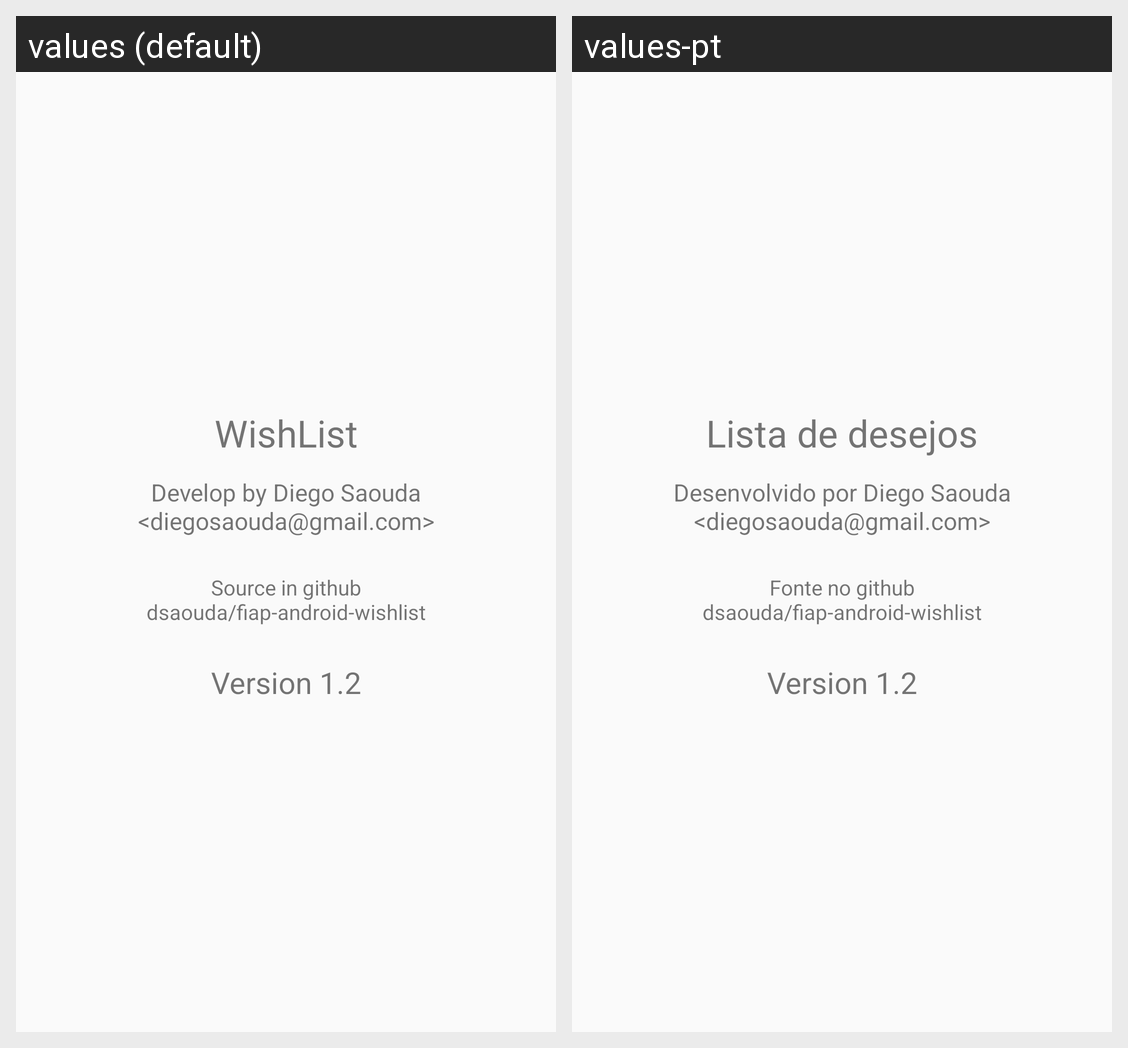

The Android screen above is rendered under two locales of the same app. Produce the string resources it draws, with the default and per-locale values.
Android screen res/layout/activity_sobre.xml rendered under 2 locales, left to right: values (default), values-pt. Device: Nexus 5 (rendered at 1080×1920; each locale shown at half size, 540×960, under a caption strip naming it); theme AppTheme.
Strings drawn on this screen, with the default value and each locale's value (text and hints the layout hard-codes, and strings that could not be matched under every locale, appear in the picture but are not listed):

application_name
  values: WishList
  values-pt: Lista de desejos

author
  values: Develop by Diego Saouda <diegosaouda@gmail.com>
  values-pt: Desenvolvido por Diego Saouda <diegosaouda@gmail.com>

source
  values: Source in github
      dsaouda/fiap-android-wishlist
  values-pt: Fonte no github
      dsaouda/fiap-android-wishlist

app_version
  values: Version 1.2
  values-pt: Version 1.2  [not translated; the default value is used]
